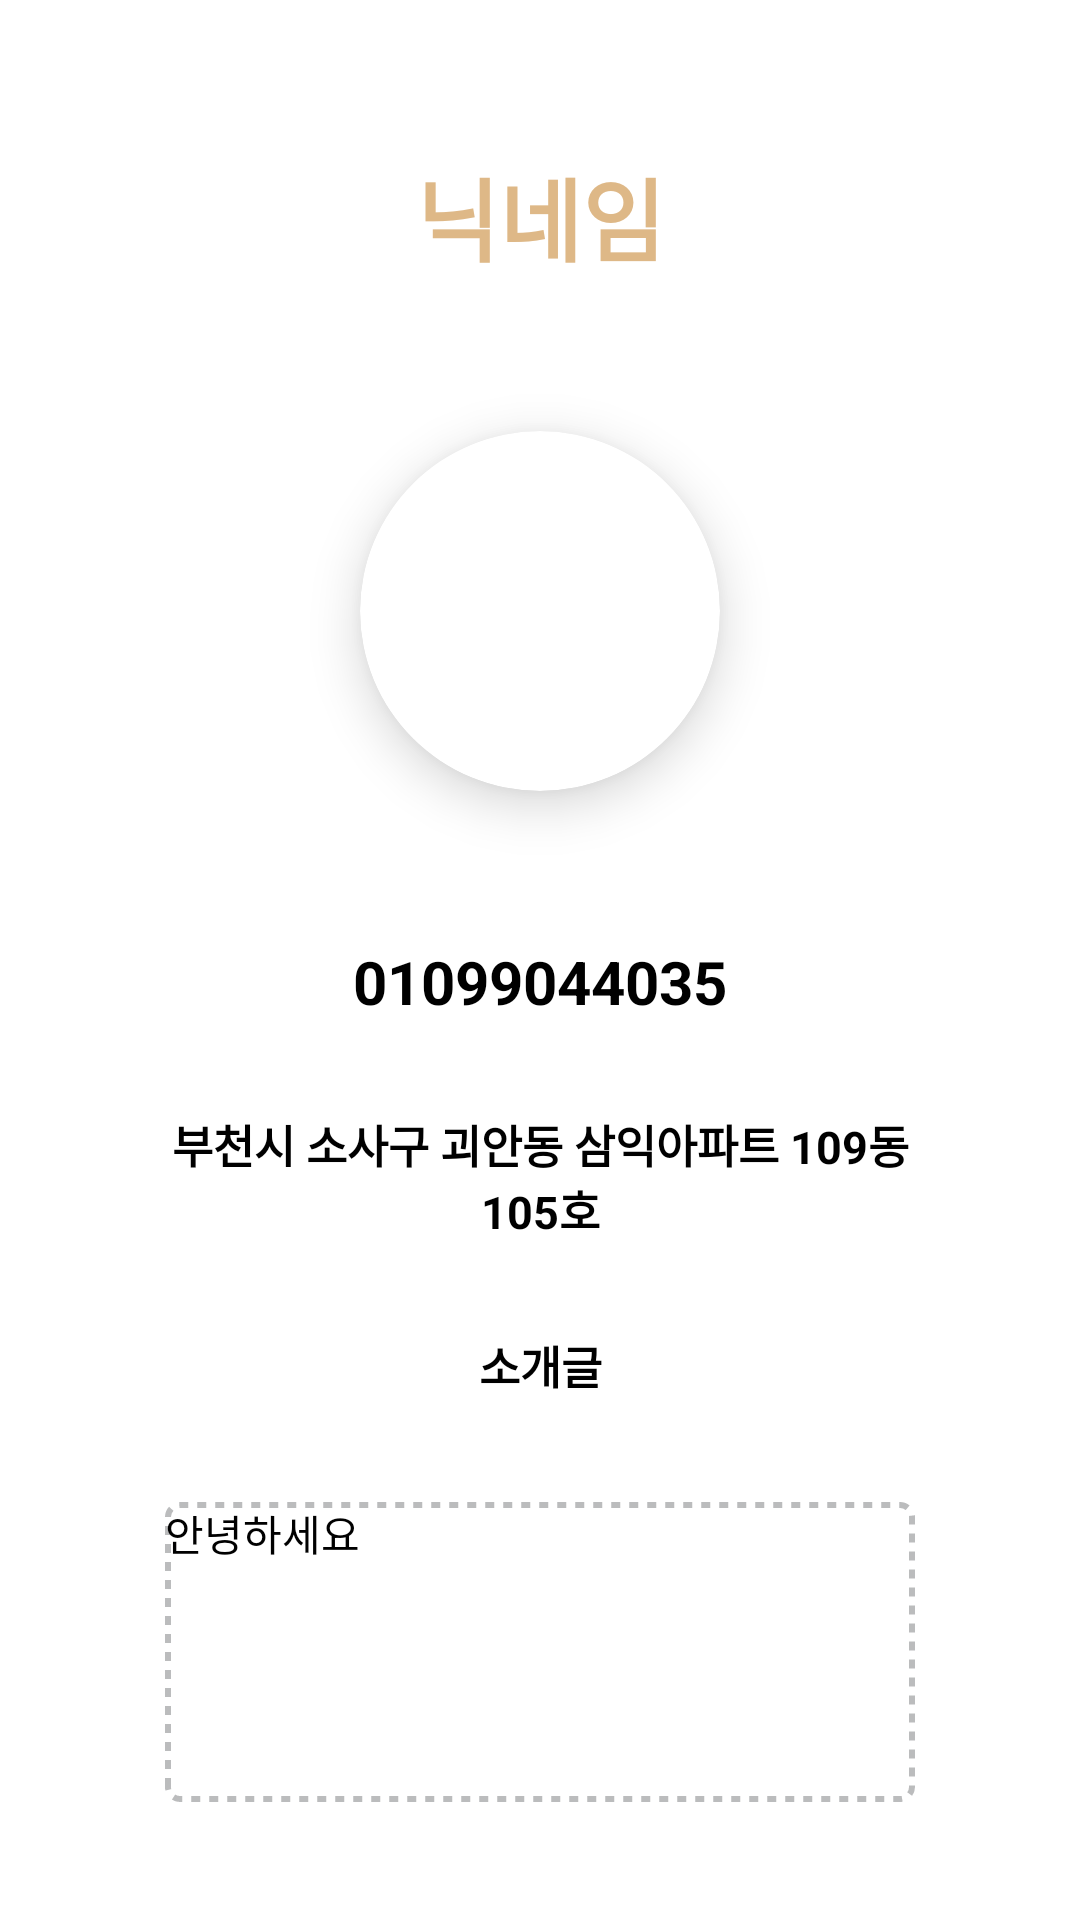

Reconstruct the res/layout file that produces this screen, plus the resources it refers to.
<!-- AndroidManifest.xml: application theme Theme.Letsgodaengdaeng -->
<!-- res/layout/activity_userdialog.xml -->
<?xml version="1.0" encoding="utf-8"?>

<androidx.constraintlayout.widget.ConstraintLayout xmlns:android="http://schemas.android.com/apk/res/android"
    xmlns:app="http://schemas.android.com/apk/res-auto"
    android:layout_width="match_parent"
    android:layout_height="wrap_content"
    android:background="@drawable/itemviewshape">

    <TextView
        android:id="@+id/tv_userNic"
        android:layout_width="match_parent"
        android:layout_height="wrap_content"
        android:layout_marginTop="50dp"
        android:gravity="center"
        android:text="닉네임"
        android:textColor="@color/burly_wood"
        android:textSize="30sp"
        android:textStyle="bold"
        app:layout_constraintEnd_toEndOf="parent"
        app:layout_constraintStart_toStartOf="parent"
        app:layout_constraintTop_toTopOf="parent" />

    <androidx.cardview.widget.CardView
        android:id="@+id/cardView3"
        android:layout_width="120dp"
        android:layout_height="120dp"
        android:layout_gravity="center"
        android:layout_marginTop="50dp"
        app:cardCornerRadius="80dp"
        app:cardElevation="10dp"
        app:layout_constraintEnd_toEndOf="parent"
        app:layout_constraintStart_toStartOf="parent"
        app:layout_constraintTop_toBottomOf="@+id/tv_userNic">

        <ImageView
            android:id="@+id/ivUserImage"
            android:layout_width="match_parent"
            android:layout_height="match_parent"
            app:srcCompat="@drawable/default_person" />

    </androidx.cardview.widget.CardView>

    <TextView
        android:id="@+id/tv_userPhone"
        android:layout_width="wrap_content"
        android:layout_height="wrap_content"
        android:layout_marginTop="50dp"
        android:text="01099044035"
        android:textSize="20sp"
        android:textColor="@color/black"
        android:textStyle="bold"
        app:layout_constraintEnd_toEndOf="parent"
        app:layout_constraintStart_toStartOf="parent"
        app:layout_constraintTop_toBottomOf="@+id/cardView3" />

    <TextView
        android:id="@+id/tv_address"
        android:layout_width="250dp"
        android:layout_height="wrap_content"
        android:layout_marginTop="30dp"
        android:text="부천시 소사구 괴안동 삼익아파트 109동 105호"
        android:textStyle="bold"
        android:textColor="@color/black"
        android:textSize="15sp"
        android:gravity="center"
        app:layout_constraintEnd_toEndOf="parent"
        app:layout_constraintStart_toStartOf="parent"
        app:layout_constraintTop_toBottomOf="@+id/tv_userPhone" />

    <TextView
        android:id="@+id/textView26"
        android:layout_width="wrap_content"
        android:layout_height="wrap_content"
        android:layout_marginTop="30dp"
        android:text="소개글"
        android:textSize="15sp"
        android:textColor="@color/black"
        android:textStyle="bold"
        app:layout_constraintEnd_toEndOf="parent"
        app:layout_constraintStart_toStartOf="parent"
        app:layout_constraintTop_toBottomOf="@+id/tv_address" />

    <TextView
        android:id="@+id/tv_introduce"
        android:layout_width="250dp"
        android:layout_height="100dp"
        android:layout_marginBottom="5dp"
        android:background="@drawable/borderline_background"
        android:text="안녕하세요"
        android:textColor="@color/black"
        app:layout_constraintBottom_toBottomOf="parent"
        app:layout_constraintEnd_toEndOf="parent"
        app:layout_constraintStart_toStartOf="parent"
        app:layout_constraintTop_toBottomOf="@+id/textView26" />
</androidx.constraintlayout.widget.ConstraintLayout>
<!-- resources referenced by this layout -->
<resources>
  <color name="black">#FF000000</color>
  <color name="burly_wood">#DEB887</color>
  <!-- drawable borderline_background (drawable) -->
  <?xml version="1.0" encoding="utf-8"?>
  
  <shape xmlns:android="http://schemas.android.com/apk/res/android"
      android:shape="rectangle">
  
  
      <solid android:color="@color/white" />
      <corners android:radius="4dp" />
      <stroke android:width="2dp" android:color="#BBBCBD" android:dashWidth="3dp" android:dashGap="3dp"/>
  
  </shape>
  <style name="Theme.Letsgodaengdaeng" parent="Theme.MaterialComponents.DayNight.NoActionBar">
          
          <item name="colorPrimary">@color/burly_wood</item>
          <item name="colorPrimaryVariant">@color/burly_wood</item>
          <item name="colorOnPrimary">@color/white</item>
          
          <item name="colorSecondary">@color/papaya_whip</item>
          <item name="colorSecondaryVariant">@color/papaya_whip</item>
          <item name="colorOnSecondary">@color/rosy_brown</item>
          
          <item name="android:statusBarColor">?attr/colorPrimaryVariant</item>
          
          <item name="bottomSheetDialogTheme">@style/AppBottomSheetDialogTheme</item>
      </style>
  <color name="white">#FFFFFFFF</color>
  <color name="papaya_whip">#FFEFD5</color>
  <color name="rosy_brown">#BC8F8F</color>
  <style name="AppBottomSheetDialogTheme" parent="Theme.Design.Light.BottomSheetDialog">
          <item name="bottomSheetStyle">@style/AppModalStyle</item>
          <item name="android:windowIsFloating">false</item>
      </style>
  <style name="AppModalStyle" parent="Widget.Design.BottomSheet.Modal">
          <item name="android:background">@drawable/backgourn_dialog</item>
      </style>
  <!-- drawable backgourn_dialog (drawable) -->
  <?xml version="1.0" encoding="utf-8"?>
  <shape xmlns:android="http://schemas.android.com/apk/res/android">
  
      <solid android:color="@color/white"/>
  
      <corners android:topLeftRadius="30dp" android:topRightRadius="30dp"/>
  
      <padding android:left="18dp" android:right="18dp" android:top="18dp" android:bottom="18dp"/>
  
  
  </shape>
</resources>
